Image classification data set "MP3_Dataset" (sevv007/yapay-zeka-proje on GitHub). Class labels (2): bicycle, cat.

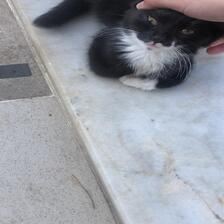
Label: cat

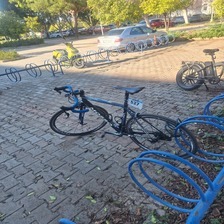
Label: bicycle

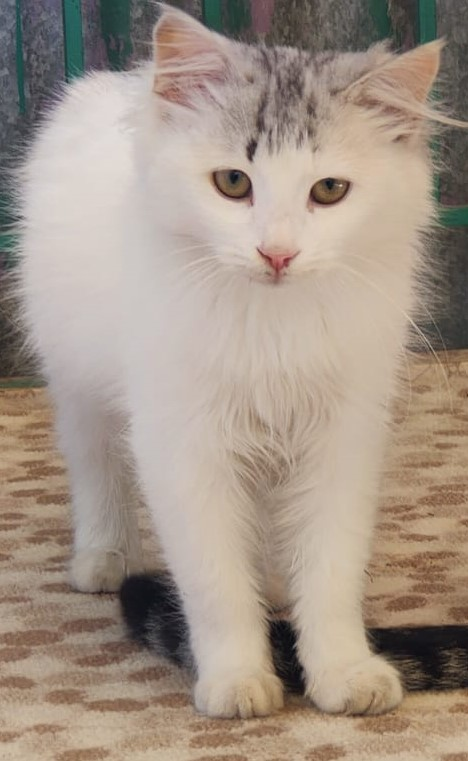
Label: cat

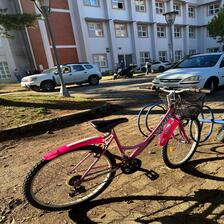
Label: bicycle

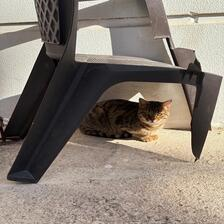
Label: cat

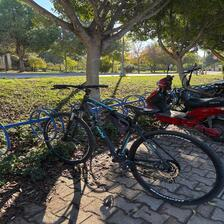
Label: bicycle
